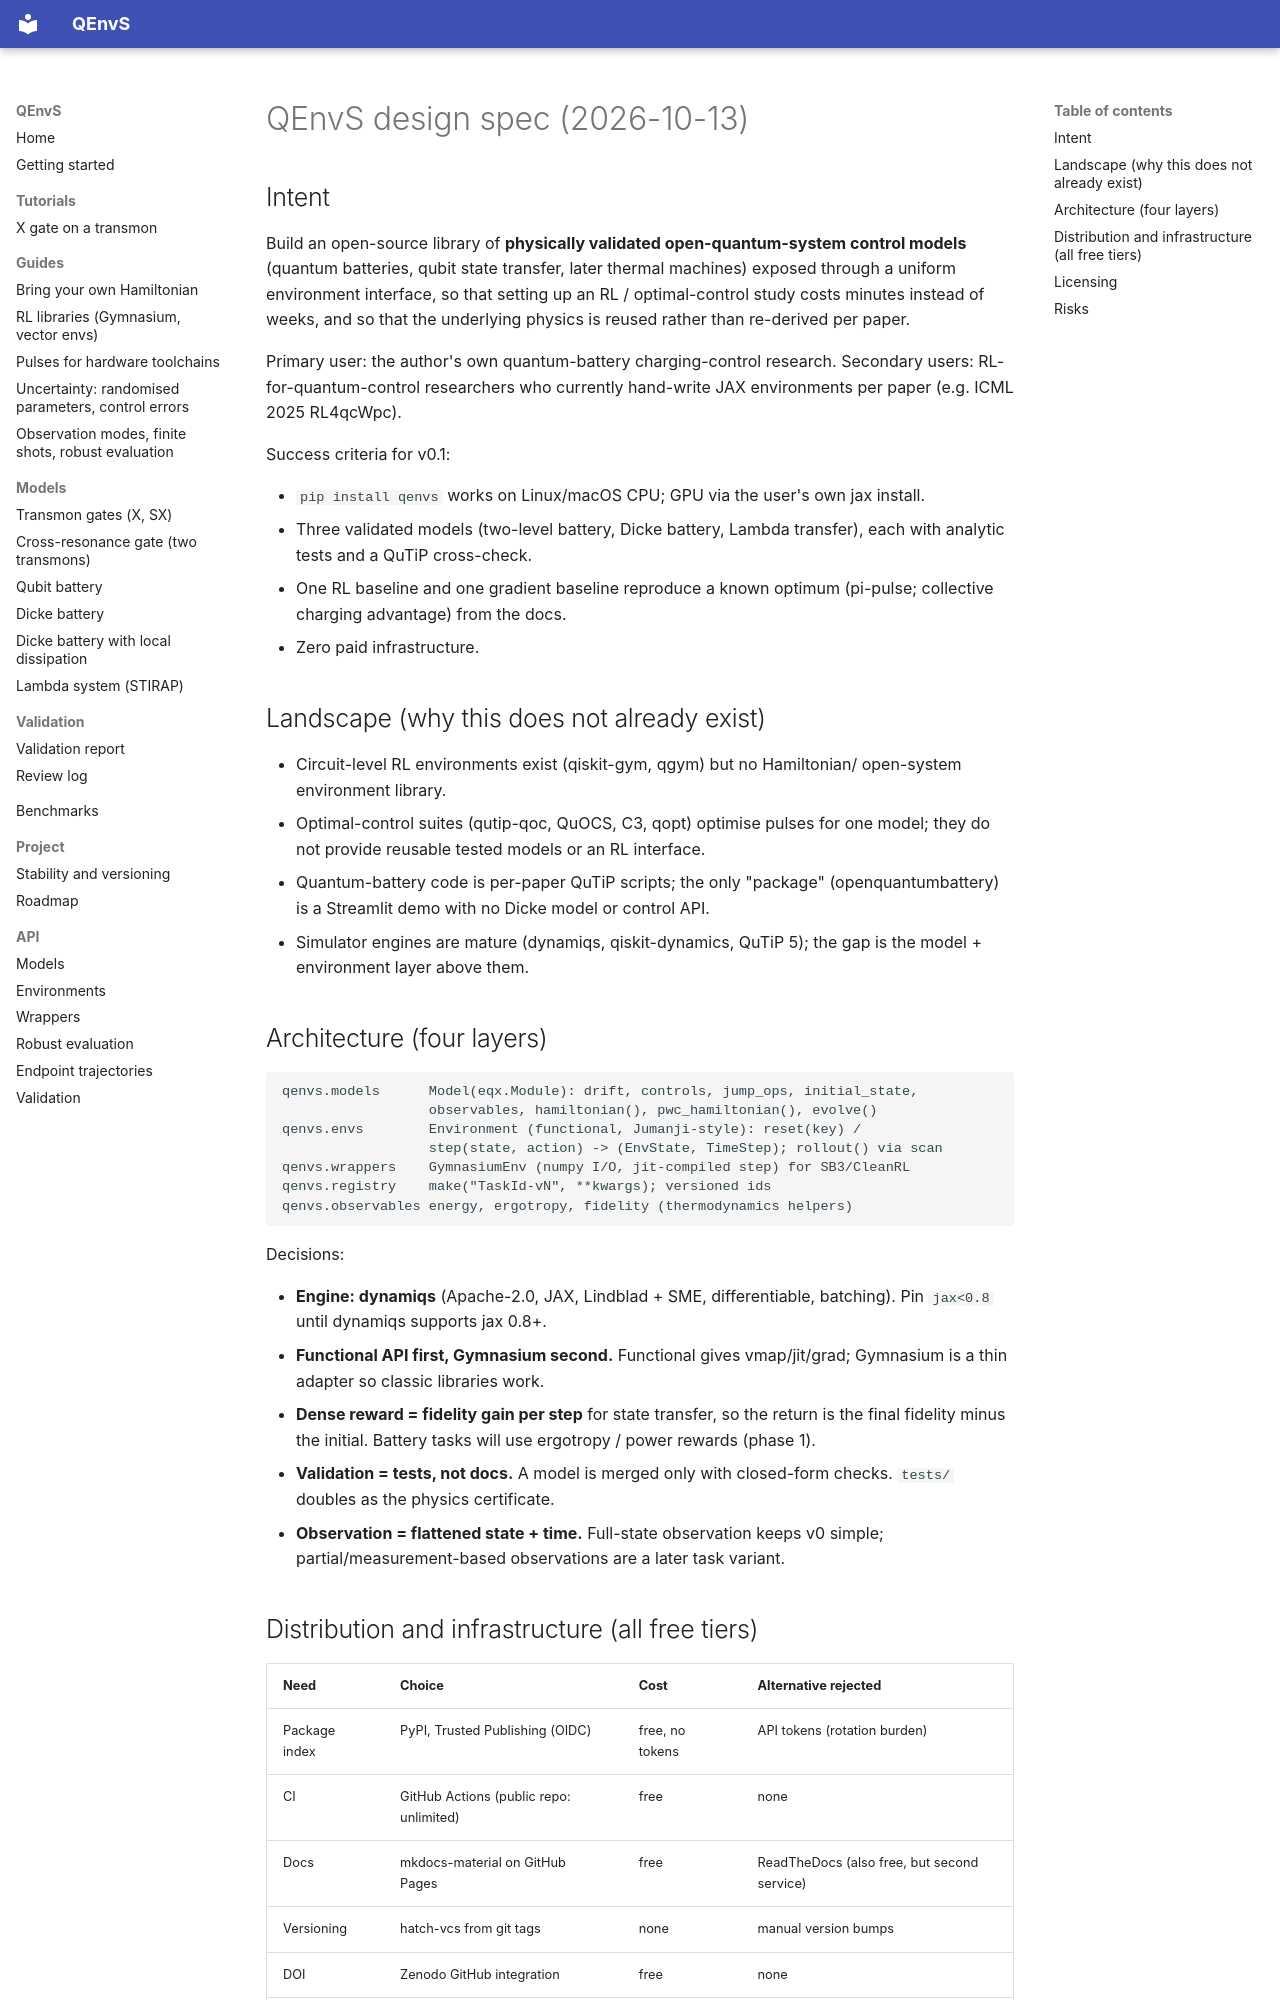

repository: beomdo-park/QEnvS · page: superpowers/specs/2026-10-13-qenvs-design/index.html · generator: mkdocs

# QEnvS design spec (2026-10-13)

## Intent

Build an open-source library of **physically validated open-quantum-system
control models** (quantum batteries, qubit state transfer, later thermal
machines) exposed through a uniform environment interface, so that setting up
an RL / optimal-control study costs minutes instead of weeks, and so that the
underlying physics is reused rather than re-derived per paper.

Primary user: the author's own quantum-battery charging-control research.
Secondary users: RL-for-quantum-control researchers who
currently hand-write JAX environments per paper (e.g. ICML 2025 RL4qcWpc).

Success criteria for v0.1:

* `pip install qenvs` works on Linux/macOS CPU; GPU via the user's own jax install.
* Three validated models (two-level battery, Dicke battery, Lambda transfer),
  each with analytic tests and a QuTiP cross-check.
* One RL baseline and one gradient baseline reproduce a known optimum
  (pi-pulse; collective charging advantage) from the docs.
* Zero paid infrastructure.

## Landscape (why this does not already exist)

* Circuit-level RL environments exist (qiskit-gym, qgym) but no Hamiltonian/
  open-system environment library.
* Optimal-control suites (qutip-qoc, QuOCS, C3, qopt) optimise pulses for one
  model; they do not provide reusable tested models or an RL interface.
* Quantum-battery code is per-paper QuTiP scripts; the only "package"
  (openquantumbattery) is a Streamlit demo with no Dicke model or control API.
* Simulator engines are mature (dynamiqs, qiskit-dynamics, QuTiP 5); the gap is
  the model + environment layer above them.

## Architecture (four layers)

```
qenvs.models      Model(eqx.Module): drift, controls, jump_ops, initial_state,
                  observables, hamiltonian(), pwc_hamiltonian(), evolve()
qenvs.envs        Environment (functional, Jumanji-style): reset(key) /
                  step(state, action) -> (EnvState, TimeStep); rollout() via scan
qenvs.wrappers    GymnasiumEnv (numpy I/O, jit-compiled step) for SB3/CleanRL
qenvs.registry    make("TaskId-vN", **kwargs); versioned ids
qenvs.observables energy, ergotropy, fidelity (thermodynamics helpers)
```

Decisions:

* **Engine: dynamiqs** (Apache-2.0, JAX, Lindblad + SME, differentiable,
  batching). Pin `jax<0.8` until dynamiqs supports jax 0.8+.
* **Functional API first, Gymnasium second.** Functional gives vmap/jit/grad;
  Gymnasium is a thin adapter so classic libraries work.
* **Dense reward = fidelity gain per step** for state transfer, so the return is
  the final fidelity minus the initial. Battery tasks will use ergotropy /
  power rewards (phase 1).
* **Validation = tests, not docs.** A model is merged only with closed-form
  checks. `tests/` doubles as the physics certificate.
* **Observation = flattened state + time.** Full-state observation keeps v0
  simple; partial/measurement-based observations are a later task variant.
